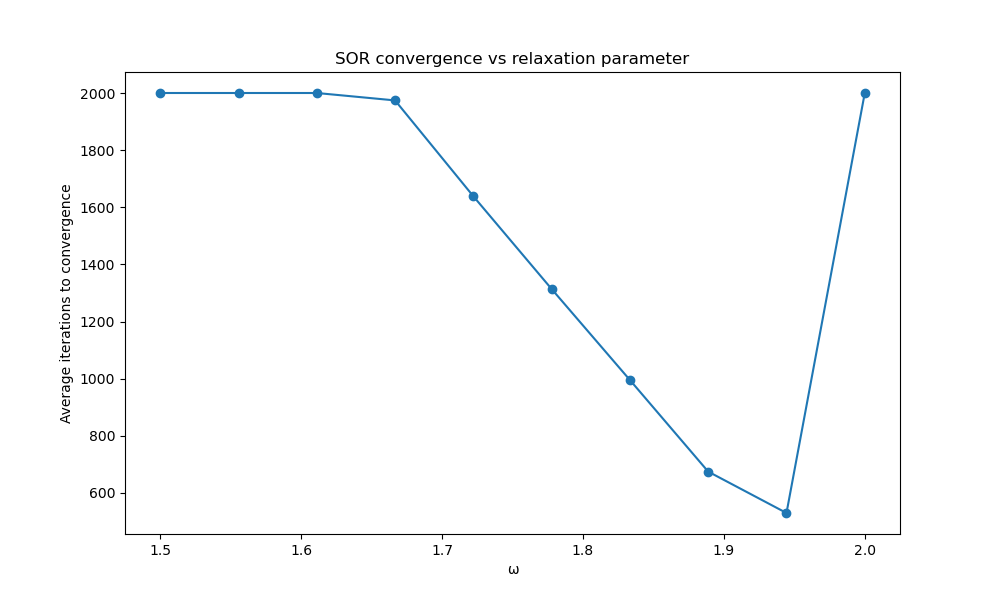

Data behind this chart, as committed beside it:
omega value, number of steps till convergence for thr…
1.5, 2001
1.556, 2001
1.611, 2001
1.667, 1975
1.722, 1639
1.778, 1314
1.833, 995
1.889, 674
1.944, 529
2.0, 2001
